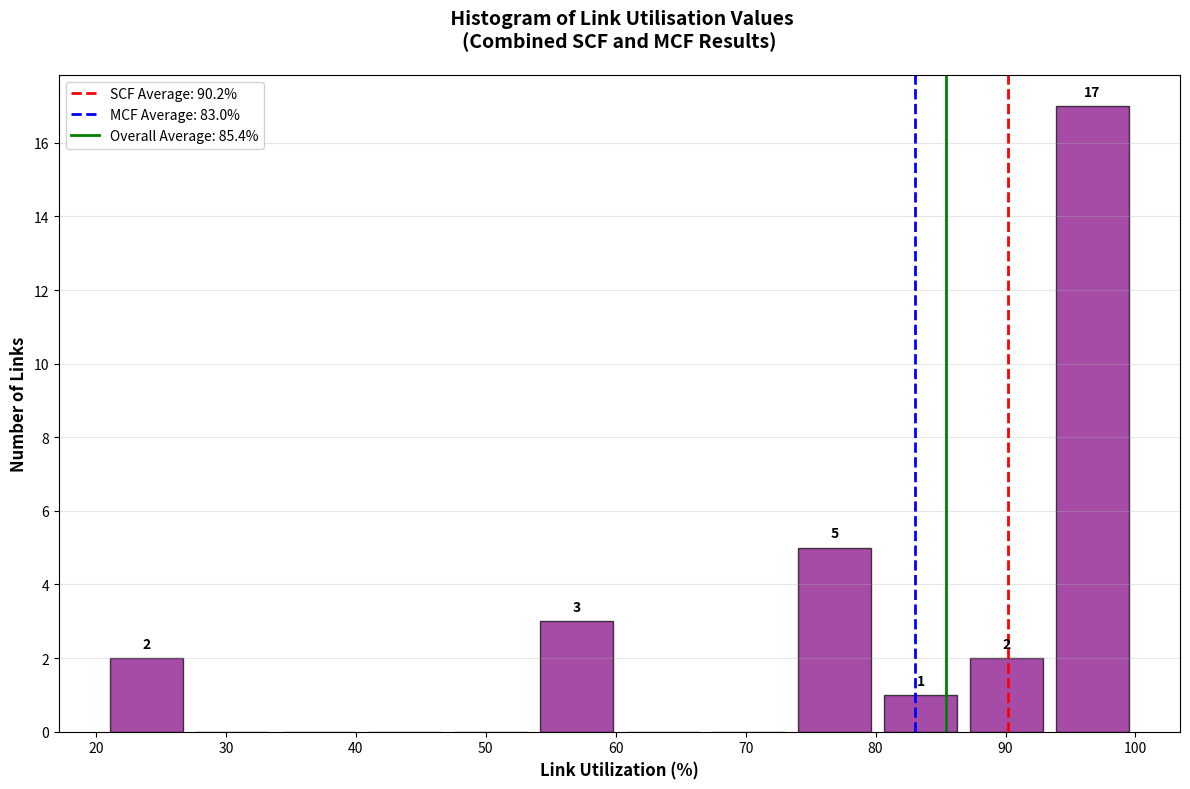
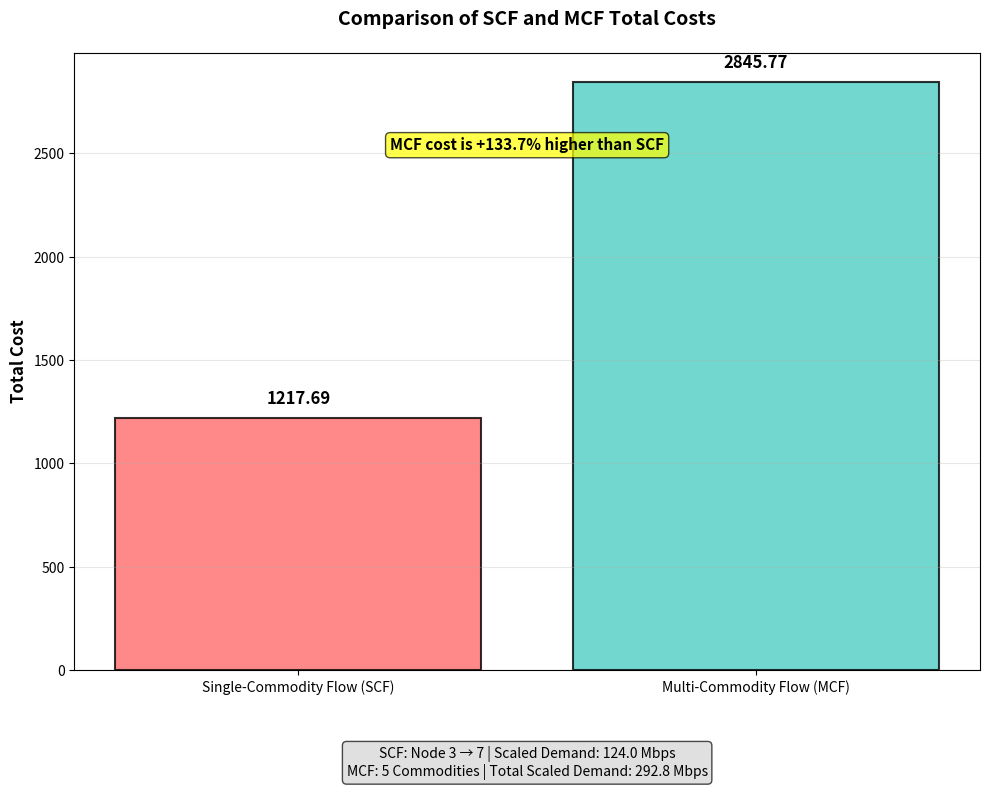

The matplotlib source for these figures, in order:
import matplotlib.pyplot as plt
import numpy as np

# ============================================================
# DATA FROM YOUR RESULTS
# ============================================================

# SCF Data
scf_utilization = [75.50, 75.50, 75.50, 100.00, 100.00, 75.50, 100.00, 100.00, 100.00, 100.00]
scf_total_cost = 1217.69
scf_avg_utilization = 90.20

# MCF Data  
mcf_utilization = [100.00, 57.89, 85.65, 100.00, 100.00, 90.43, 100.00, 100.00, 
                   100.00, 100.00, 100.00, 100.00, 90.43, 100.00, 20.57, 57.89, 
                   20.57, 79.43, 57.89, 100.00]
mcf_total_cost = 2845.77
mcf_avg_utilization = 83.04

# ============================================================
# FIGURE 7: Histogram of Link Utilisation Values
# ============================================================

plt.figure(figsize=(12, 8))

# Combine both SCF and MCF utilization for overall histogram
all_utilization = scf_utilization + mcf_utilization

# Create histogram
n, bins, patches = plt.hist(all_utilization, bins=12, alpha=0.7, color='purple', 
                           edgecolor='black', density=False, rwidth=0.85)

plt.xlabel('Link Utilization (%)', fontsize=12, fontweight='bold')
plt.ylabel('Number of Links', fontsize=12, fontweight='bold')
plt.title(' Histogram of Link Utilisation Values\n(Combined SCF and MCF Results)', 
          fontsize=14, fontweight='bold', pad=20)
plt.grid(True, alpha=0.3, axis='y')

# Add count labels on histogram bars
for i, (count, patch) in enumerate(zip(n, patches)):
    if count > 0:
        plt.text(patch.get_x() + patch.get_width()/2, count + 0.2, 
                 f'{int(count)}', ha='center', va='bottom', fontweight='bold', fontsize=10)

# Add vertical lines for averages
plt.axvline(np.mean(scf_utilization), color='red', linestyle='--', linewidth=2, 
            label=f'SCF Average: {np.mean(scf_utilization):.1f}%')
plt.axvline(np.mean(mcf_utilization), color='blue', linestyle='--', linewidth=2, 
            label=f'MCF Average: {np.mean(mcf_utilization):.1f}%')
plt.axvline(np.mean(all_utilization), color='green', linestyle='-', linewidth=2, 
            label=f'Overall Average: {np.mean(all_utilization):.1f}%')

plt.legend(loc='upper left', framealpha=0.9)
plt.tight_layout()
plt.savefig('Figure7_Histogram_Link_Utilisation.png', dpi=300, bbox_inches='tight')
plt.show()

# ============================================================
# FIGURE 8: Bar Chart Comparing SCF and MCF Total Costs
# ============================================================

plt.figure(figsize=(10, 8))

# Data for the bar chart
models = ['Single-Commodity Flow (SCF)', 'Multi-Commodity Flow (MCF)']
costs = [scf_total_cost, mcf_total_cost]
colors = ['#FF6B6B', '#4ECDC4']  # Red and teal colors

# Create bar chart
bars = plt.bar(models, costs, color=colors, alpha=0.8, edgecolor='black', linewidth=1.5)

plt.ylabel('Total Cost', fontsize=12, fontweight='bold')
plt.title('Comparison of SCF and MCF Total Costs', 
          fontsize=14, fontweight='bold', pad=20)
plt.grid(True, alpha=0.3, axis='y')

# Add value labels on bars
for bar, cost in zip(bars, costs):
    plt.text(bar.get_x() + bar.get_width()/2, bar.get_height() + 50, 
             f'{cost:.2f}', ha='center', va='bottom', fontweight='bold', fontsize=12)

# Add percentage difference annotation
cost_difference = ((mcf_total_cost - scf_total_cost) / scf_total_cost) * 100
plt.annotate(f'MCF cost is {cost_difference:+.1f}% higher than SCF', 
             xy=(0.5, 0.85), xycoords='axes fraction',
             ha='center', va='center', fontsize=11, fontweight='bold',
             bbox=dict(boxstyle="round,pad=0.3", facecolor="yellow", alpha=0.7))

# Add some additional statistics below the bars
plt.text(0.5, -0.15, f'SCF: Node 3 → 7 | Scaled Demand: 124.0 Mbps\nMCF: 5 Commodities | Total Scaled Demand: 292.8 Mbps', 
         ha='center', va='center', transform=plt.gca().transAxes, fontsize=10,
         bbox=dict(boxstyle="round,pad=0.3", facecolor="lightgray", alpha=0.7))

plt.tight_layout()
plt.savefig('Figure8_BarChart_Cost_Comparison.png', dpi=300, bbox_inches='tight')
plt.show()

print("=" * 60)
print("FIGURES 7 AND 8 GENERATED SUCCESSFULLY")
print("=" * 60)
print("Generated files:")
print("• Figure7_Histogram_Link_Utilisation.png")
print("• Figure8_BarChart_Cost_Comparison.png")
print("=" * 60)
print(f"SCF Statistics:")
print(f"  • Average Utilization: {scf_avg_utilization}%")
print(f"  • Total Cost: {scf_total_cost}")
print(f"  • Number of Links: {len(scf_utilization)}")
print(f"MCF Statistics:")
print(f"  • Average Utilization: {mcf_avg_utilization}%")
print(f"  • Total Cost: {mcf_total_cost}")
print(f"  • Number of Links: {len(mcf_utilization)}")
print(f"Combined Statistics:")
print(f"  • Overall Average Utilization: {np.mean(all_utilization):.2f}%")
print(f"  • Cost Difference: {cost_difference:+.1f}%")
print("=" * 60)
